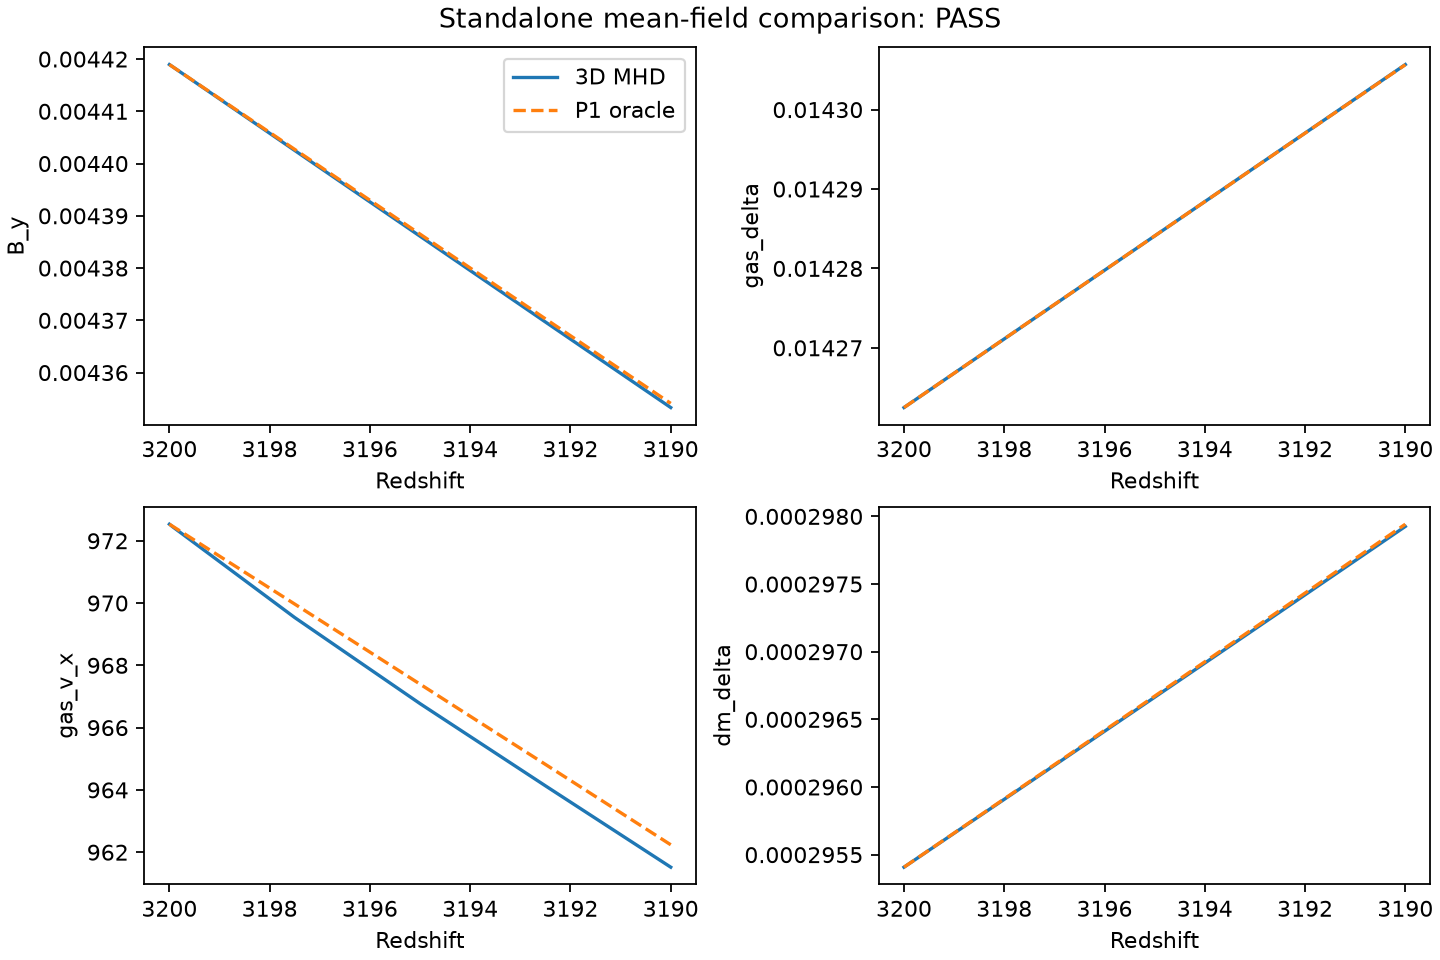

Values plotted in this chart, from the file beside it:
z	field	real	imag	reference_real	reference_imag	amplitude_error	phase_error_rad	signal_floor	status
3200	B_y	0.004419	-5.275075499372703e-10	0.004419	-5.275075499372703e-10	0.0	4.019058569661877e-24	1e-07	INITIAL
3200	gas_delta	-0.01426	1.629814505577087e-09	-0.01426	1.629814505577087e-09	0.0	5.0900986533439544e-24	1e-07	INITIAL
3200	gas_v_x	-0.0001166	-972.5	-0.0001166	-972.5	0.0	1.1592383578781937e-23	0.001	INITIAL
3200	gas_v_y	9.997514577926572e-05	1091	9.997514577926572e-05	1091	0.0	4.98413094516608e-24	0.001	INITIAL
3200	photon_v_y	3.254399276668806e-07	2.848	3.254399276668806e-07	2.848	0.0	3.64665886252586e-24	0.001	INITIAL
3200	photon_baryon_slip_x	0.0001166	972.5	0.0001166	972.5	2.409347232834591e-08	6.846733426948474e-16	0.001	INITIAL
3200	photon_baryon_slip_y	-9.997514577926572e-05	-1089	-9.964970585159884e-05	-1089	3.180738095132085e-08	2.989386307081036e-10	0.001	INITIAL
3200	dm_delta	-0.0002954	2.9103830456733697e-11	-0.0002954	2.9103830456733697e-11	0.0	5.6903217366341725e-24	1e-07	INITIAL
3200	dm_v_x	-5.458673513203394e-06	-56.65	-5.458673513203394e-06	-56.65	0.0	4.87730750120598e-24	0.001	INITIAL
3200	x_HII	6.981175186548949e-12	-8.673617379884034e-19	6.981175186548949e-12	-8.673617379884034e-19	nan	nan	1e-06	HELIUM_MODEL_DIAGNOSTIC
3200	B_y	0.004418	-4.521493285176603e-10	0.004418	-5.274560168605633e-10	5.710957486915191e-07	1.7043608341811306e-08	1e-07	PASS
3200	gas_delta	-0.01426	1.164153218269348e-09	-0.01426	1.6298536184721957e-09	1.1179659864524183e-08	3.265139294732064e-08	1e-07	PASS
3200	gas_v_x	-0.0001041	-972.4	-0.0001166	-972.5	1.9270183027053633e-05	1.2843066555620216e-08	0.001	PASS
3200	gas_v_y	8.331164114119019e-05	1091	0.0001014	1091	2.7914747445900723e-05	1.656390345091621e-08	0.001	PASS
3200	photon_v_y	1.627180491038871e-07	2.85	2.645847952662896e-07	2.847	0.0007327	3.5816135449710764e-08	0.001	PASS
3200	photon_baryon_slip_x	9.16428052553092e-05	972.4	0.0001166	972.5	1.916076666474975e-05	2.56939277570461e-08	0.001	PASS
3200	photon_baryon_slip_y	-9.16428052553092e-05	-1089	-0.0001011	-1089	2.9862241653910715e-05	8.710497753652539e-09	0.001	PASS
3200	dm_delta	-0.0002954	2.9103830456733697e-11	-0.0002954	2.910566104720631e-11	4.6649041274271497e-07	6.150475810399118e-12	1e-07	PASS
3200	dm_v_x	-5.458545049285909e-06	-56.65	-5.458932835928975e-06	-56.65	2.872698627864878e-07	6.817601836334116e-12	0.001	PASS
3200	x_HII	3.827797454003523e-12	-3.7947076036992646e-19	6.985512981293556e-12	-7.982556793610109e-19	nan	nan	1e-06	HELIUM_MODEL_DIAGNOSTIC
3198	B_y	0.004403	-1.3028730000124768e-09	0.004403	-5.25684262241753e-10	4.681316448917894e-05	1.7653888757339692e-07	1e-07	PASS
3198	gas_delta	-0.01427	-3.4117420000256962e-09	-0.01427	1.6311120766321219e-09	8.951357514108693e-07	3.533071948721802e-07	1e-07	PASS
3198	gas_v_x	-3.9118866314716395e-05	-969.5	-0.0001164	-970	0.000446	7.964474850771483e-08	0.001	PASS
3198	gas_v_y	-0.000165	1089	0.0001239	1089	0.0004923	2.653413725921686e-07	0.001	PASS
3198	photon_v_y	-3.4653439592071076e-07	2.838	3.225680278420545e-07	2.837	0.0002547	2.357837570606884e-07	0.001	PASS
3198	photon_baryon_slip_x	3.77688181217345e-05	969.5	0.0001164	970	0.0004459	8.103722444473492e-08	0.001	PASS
3198	photon_baryon_slip_y	0.0001633	-1086	-0.0001236	-1086	0.0004943	2.6411992422042434e-07	0.001	PASS
3198	dm_delta	-0.000296	2.5465851649641984e-11	-0.000296	2.916466776384253e-11	1.447068535709306e-05	1.249311843652996e-08	1e-07	PASS
3198	dm_v_x	-5.454410256788833e-06	-56.72	-5.467283383190491e-06	-56.72	1.3234486212931884e-05	2.2569464944460716e-10	0.001	PASS
3198	x_HII	3.87873413942863e-12	-1.9725279759184515e-18	7.077292284828149e-12	-8.08773196604705e-19	nan	nan	1e-06	HELIUM_MODEL_DIAGNOSTIC
3195	B_y	0.004386	-3.0761461477926754e-10	0.004386	-5.237674794362717e-10	9.041725531833134e-05	4.9270573262824064e-08	1e-07	PASS
3195	gas_delta	-0.01428	-5.488345777848735e-09	-0.01428	1.6324084118652982e-09	4.235962774989943e-07	4.985094530506227e-07	1e-07	PASS
3195	gas_v_x	0.0002354	-966.8	-0.0001161	-967.4	0.0006468	3.63492442486417e-07	0.001	PASS
3195	gas_v_y	-0.0001768	1086	0.0001285	1087	0.0006307	2.8105787722341307e-07	0.001	PASS
3195	photon_v_y	-4.239163424058341e-07	2.827	3.342613822503208e-07	2.827	0.0001152	2.6817734407198203e-07	0.001	PASS
3195	photon_baryon_slip_x	-0.0002363	966.8	0.0001161	967.4	0.0006468	3.644678780892185e-07	0.001	PASS
3195	photon_baryon_slip_y	0.0001802	-1083	-0.0001282	-1084	0.0006327	2.8461950922051103e-07	0.001	PASS
3195	dm_delta	-0.0002967	2.9103830456733697e-11	-0.0002967	2.9225683952886877e-11	2.7536139945216753e-05	4.0803380435931525e-10	1e-07	PASS
3195	dm_v_x	-7.266862667165697e-06	-56.79	-5.475901245545192e-06	-56.79	2.94677346508454e-05	3.1541514701519817e-08	0.001	PASS
3195	x_HII	3.93261031378378e-12	-4.336808689942017e-19	7.174710084392291e-12	-8.199369169387842e-19	nan	nan	1e-06	HELIUM_MODEL_DIAGNOSTIC
3192	B_y	0.00437	-3.4993738151600365e-09	0.00437	-5.218332216341167e-10	0.0001389	6.814250508241279e-07	1e-07	PASS
3192	gas_delta	-0.01429	-1.160287865786813e-09	-0.01429	1.6337032171445423e-09	3.7654834339484466e-07	1.9545389491695963e-07	1e-07	PASS
3192	gas_v_x	0.0007486	-964.1	-0.0001158	-964.8	0.0007129	8.965173480253646e-07	0.001	PASS
3192	gas_v_y	0.000207	1084	0.0001292	1085	0.0007045	7.179354863728538e-08	0.001	PASS
3192	photon_v_y	6.26785064636428e-07	2.817	3.3563994846124875e-07	2.817	4.270840959819111e-05	1.0336032139672038e-07	0.001	PASS
3192	photon_baryon_slip_x	-0.0007498	964.1	0.0001158	964.8	0.0007129	8.977310930591804e-07	0.001	PASS
3192	photon_baryon_slip_y	-0.0002143	-1081	-0.0001289	-1082	0.0007064	7.910218481276078e-08	0.001	PASS
3192	dm_delta	-0.0002973	3.274180926382541e-11	-0.0002973	2.928687955754278e-11	4.1179014807490866e-05	1.1625315033478836e-08	1e-07	PASS
3192	dm_v_x	-5.445883743959712e-06	-56.86	-5.4845288133494155e-06	-56.86	4.4917425932600175e-05	6.753759503008434e-10	0.001	PASS
3192	x_HII	3.986915398518365e-12	-7.107135823055612e-18	7.273667418098421e-12	-8.312774176854409e-19	nan	nan	1e-06	HELIUM_MODEL_DIAGNOSTIC
3190	B_y	0.004353	-2.6728619159767938e-09	0.004354	-5.198969852423934e-10	0.0001828	4.945797712435571e-07	1e-07	PASS
3190	gas_delta	-0.01431	7.930339052109046e-09	-0.01431	1.6349963806403334e-09	1.3816526309717858e-06	4.4005888682421787e-07	1e-07	PASS
3190	gas_v_x	0.0016	-961.5	-0.0001155	-962.2	0.0007477	1.7842735078034217e-06	0.001	PASS
3190	gas_v_y	0.0004242	1081	0.0001292	1082	0.0007572	2.729503571589084e-07	0.001	PASS
3190	photon_v_y	1.0996255296414148e-06	2.806	3.349268630775086e-07	2.806	9.271325787763018e-06	2.725146872530555e-07	0.001	PASS
3190	photon_baryon_slip_x	-0.001602	961.5	0.0001155	962.2	0.0007478	1.78594640242584e-06	0.001	PASS
3190	photon_baryon_slip_y	-0.0004227	-1079	-0.0001288	-1079	0.0007591	2.7254001781488306e-07	0.001	PASS
3190	dm_delta	-0.0002979	2.651034947120933e-11	-0.0002979	2.934825512265654e-11	5.560716395824894e-05	9.520067842829253e-09	1e-07	PASS
3190	dm_v_x	-4.534683739620959e-06	-56.92	-5.493166088172002e-06	-56.93	5.475621333439484e-05	1.683239506437141e-08	0.001	PASS
3190	x_HII	4.042711044399683e-12	-1.794598117435845e-17	7.374131557479787e-12	-8.427909264827712e-19	nan	nan	1e-06	HELIUM_MODEL_DIAGNOSTIC
